Labelled photos from "data", an image-classification folder in crumeike/ASTRA. The possible labels are: slight damage, moderate damage, extensive damage, complete damage, debris, undamaged.

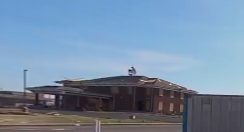
Label: moderate damage

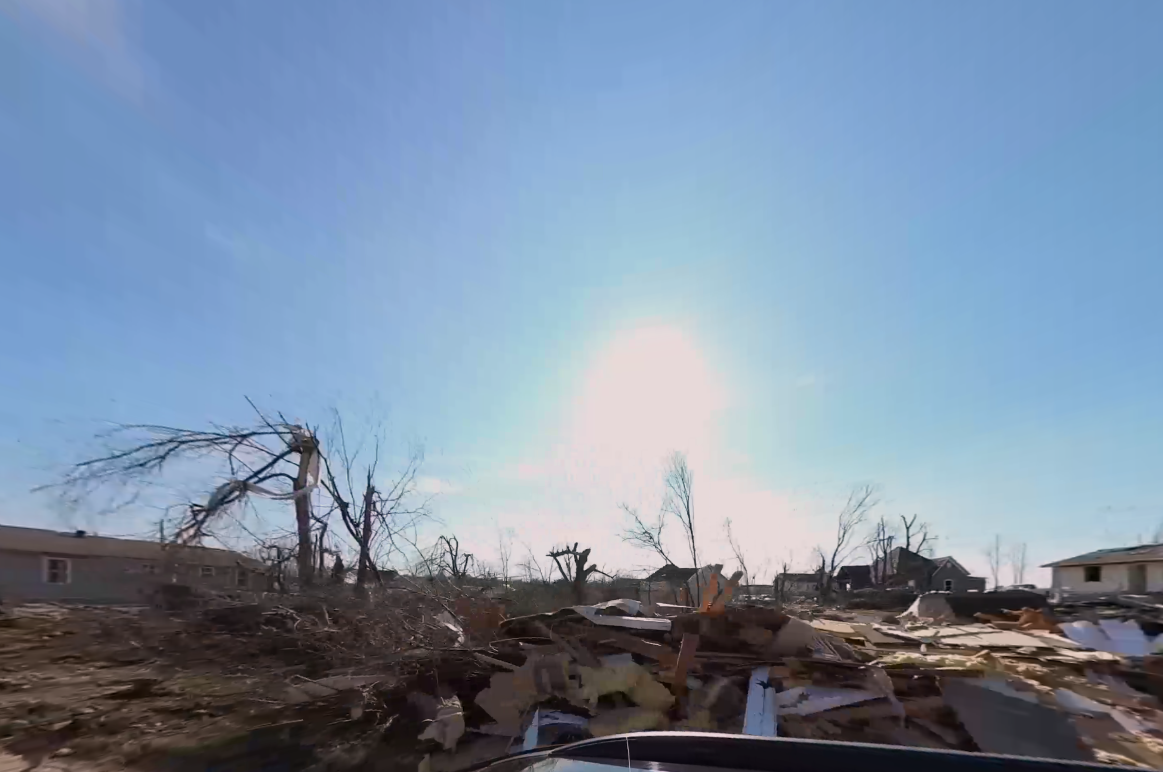
Label: debris

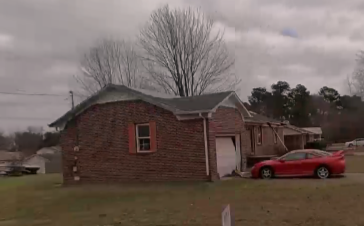
Label: slight damage

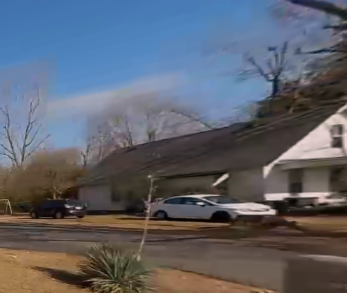
Label: undamaged

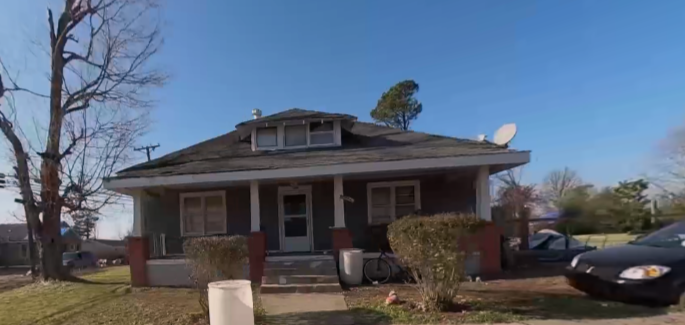
Label: moderate damage

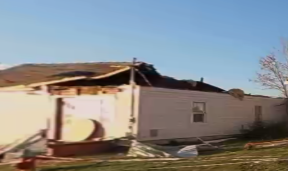
Label: complete damage
